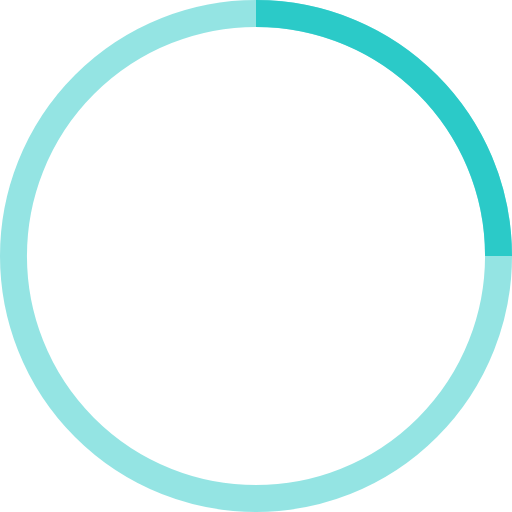
t = 0.00 s
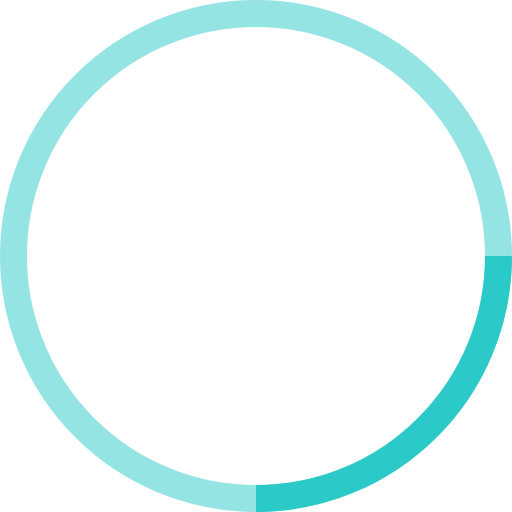
t = 0.25 s
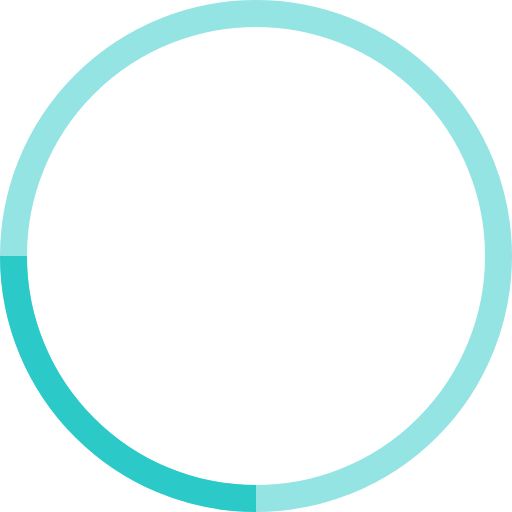
t = 0.50 s
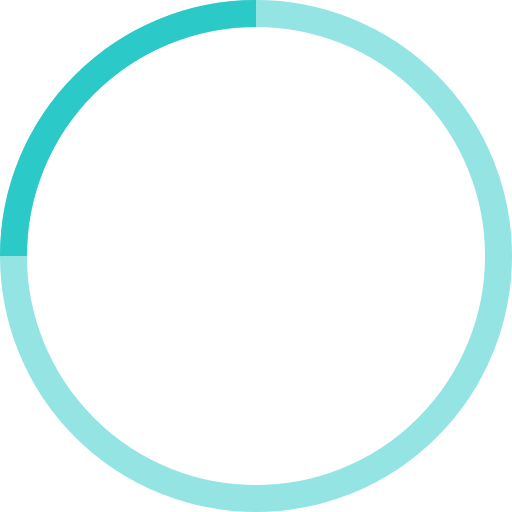
t = 0.75 s

The animated SVG that drew these frames (rendered in a browser with its animation timeline set to each time). Animation: 1 SMIL element (animateTransform=1); one cycle of 1.00 s, repeats indefinitely.

<!-- By Sam Herbert (@sherb), for everyone. More @ http://goo.gl/7AJzbL -->
<svg width="38" height="38" viewBox="0 0 38 38" xmlns="http://www.w3.org/2000/svg" stroke="#2bcac8">
    <g fill="none" fill-rule="evenodd">
        <g transform="translate(1 1)" stroke-width="2">
            <circle stroke-opacity=".5" cx="18" cy="18" r="18"/>
            <path d="M36 18c0-9.94-8.06-18-18-18">
                <animateTransform
                    attributeName="transform"
                    type="rotate"
                    from="0 18 18"
                    to="360 18 18"
                    dur="1s"
                    repeatCount="indefinite"/>
            </path>
        </g>
    </g>
</svg>
